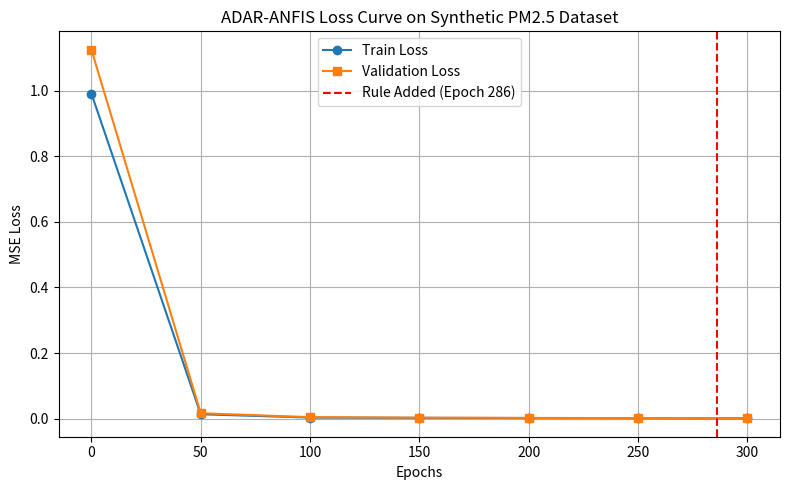

Reproduce this figure in Python.
import matplotlib.pyplot as plt
import numpy as np

# Mocking the loss data from the training process
epochs = np.arange(0, 301, 50)
train_loss = [0.9909, 0.0135, 0.0034, 0.0025, 0.0020, 0.0015, 0.0012]
val_loss = [1.1246, 0.0166, 0.0047, 0.0032, 0.0024, 0.0017, 0.0014]

plt.figure(figsize=(8, 5))
plt.plot(epochs, train_loss, marker='o', label='Train Loss')
plt.plot(epochs, val_loss, marker='s', label='Validation Loss')
plt.axvline(x=286, color='r', linestyle='--', label='Rule Added (Epoch 286)')
plt.title('ADAR-ANFIS Loss Curve on Synthetic PM2.5 Dataset')
plt.xlabel('Epochs')
plt.ylabel('MSE Loss')
plt.legend()
plt.grid(True)
plt.tight_layout()
plt.savefig('loss_curve.png', dpi=300)
print('Plot saved as loss_curve.png')
